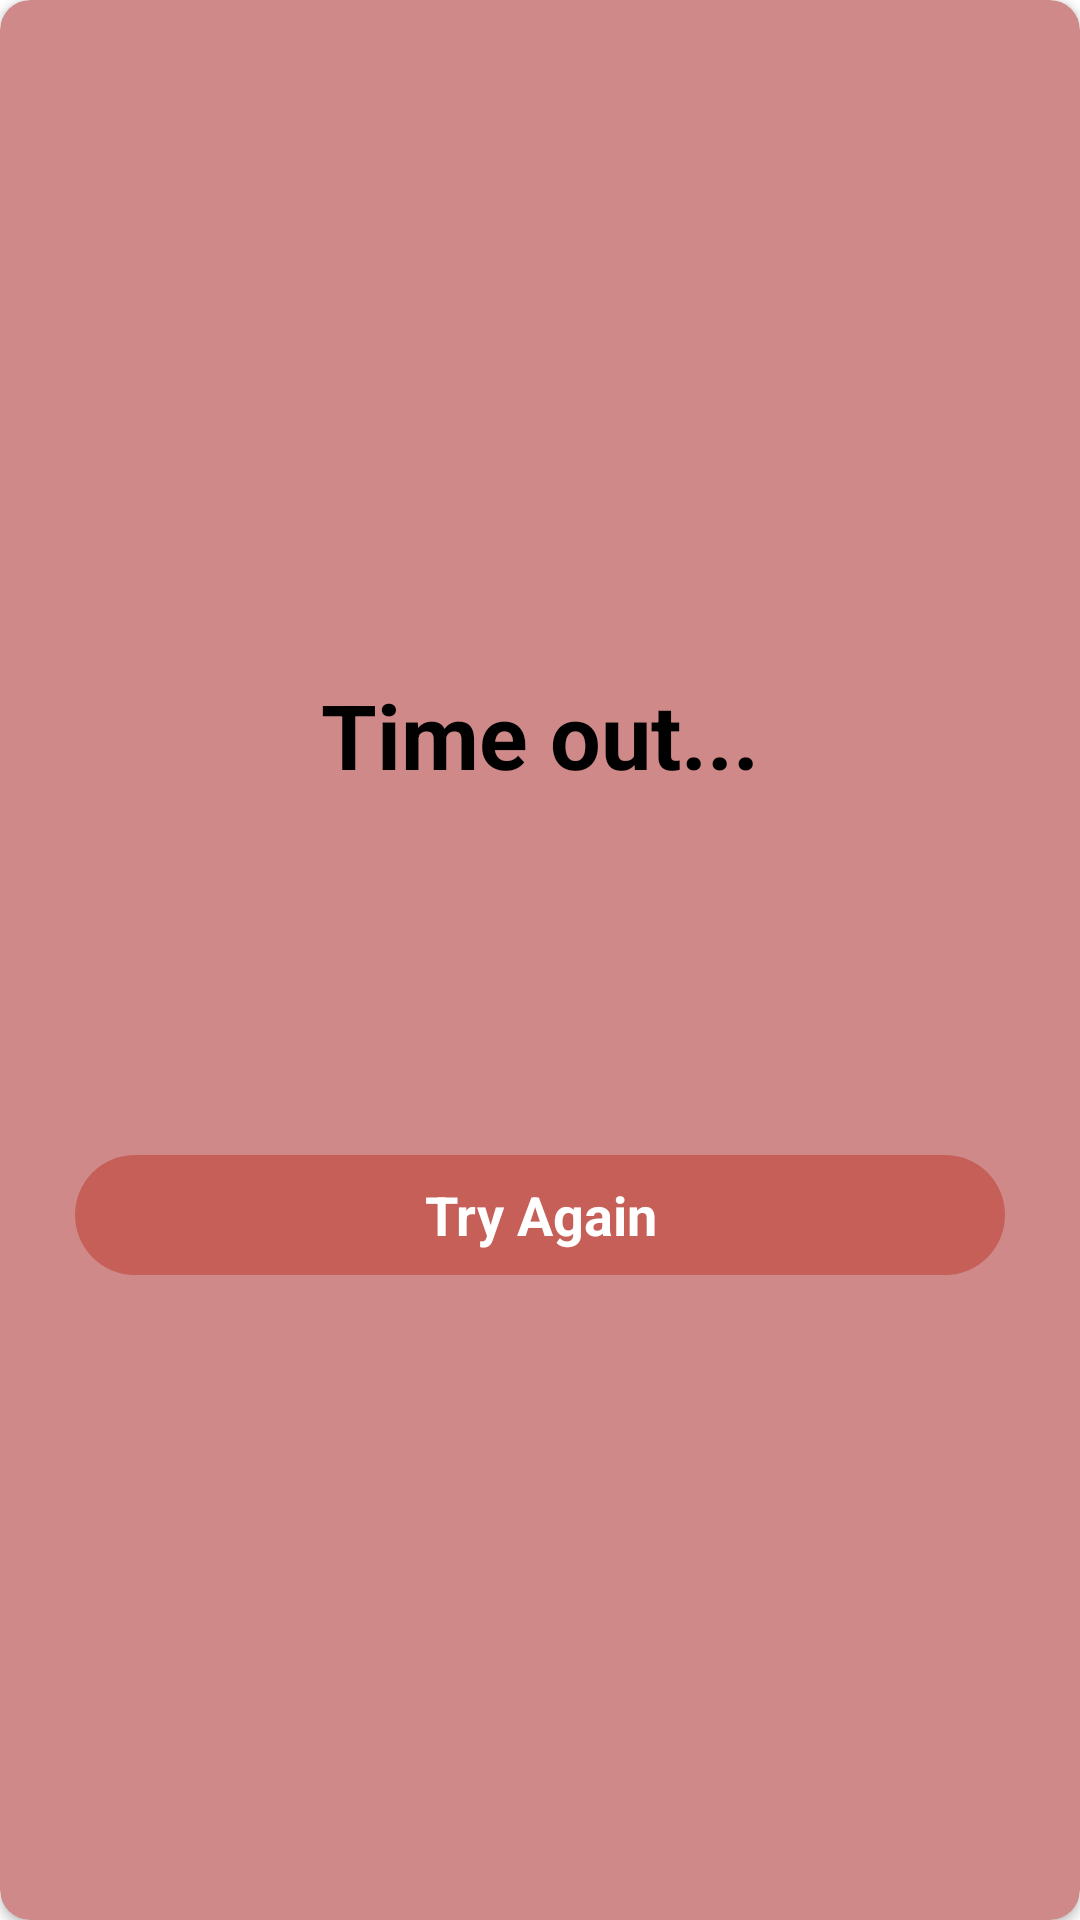

Produce the Android XML layout that renders to this screen, including the resource entries it uses.
<!-- AndroidManifest.xml: application theme Theme.0411_0127122_T2_V3USAFE -->
<!-- res/layout/time_out_dialog.xml -->
<?xml version="1.0" encoding="utf-8"?>
<androidx.cardview.widget.CardView xmlns:android="http://schemas.android.com/apk/res/android"
    android:layout_width="250dp"
    android:layout_height="250dp"
    android:layout_gravity="center"
    xmlns:app="http://schemas.android.com/apk/res-auto"
    app:cardBackgroundColor="#CF8989"
    app:cardCornerRadius="10dp">

    <LinearLayout
        android:layout_width="match_parent"
        android:layout_height="wrap_content"
        android:layout_gravity="center"
        android:gravity="center"
        android:orientation="vertical" >

        <TextView
            android:layout_width="match_parent"
            android:layout_height="wrap_content"
            android:layout_marginTop="10dp"
            android:gravity="center"
            android:text="@string/txt_time_out"
            android:textColor="@color/black"
            android:textSize="30sp"
            android:textStyle="bold" />

        <ImageView
            android:layout_width="80dp"
            android:layout_height="80dp"
            android:layout_gravity="center_horizontal"
            android:layout_marginTop="20dp"
            android:src="@drawable/ic_baseline_time_out_quiz"
            app:tint="#000000" />

        <LinearLayout
            android:id="@+id/btn_quiz_try_again"
            android:layout_width="match_parent"
            android:layout_height="40dp"
            android:layout_marginStart="25dp"
            android:layout_marginEnd="25dp"
            android:layout_marginTop="20dp"
            android:layout_marginRight="25dp"
            android:gravity="center"
            android:background="@drawable/quiz_btn_try_again">

        <TextView
            android:layout_width="wrap_content"
            android:layout_height="wrap_content"
            android:text="@string/btn_try_again"
            android:textColor="@color/white"
            android:textSize="18sp"
            android:textStyle="bold"
            android:gravity="center"/>

        </LinearLayout>


    </LinearLayout>
</androidx.cardview.widget.CardView>
<!-- resources referenced by this layout -->
<resources>
  <color name="black">#FF000000</color>
  <color name="white">#FFFFFFFF</color>
  <!-- drawable quiz_btn_try_again (drawable-v24) -->
  <?xml version="1.0" encoding="utf-8"?>
  <shape android:shape="rectangle" xmlns:android="http://schemas.android.com/apk/res/android">
  
      <solid android:color="#C55F58" />
      <corners android:radius="50dp" />
  </shape>
  <string name="btn_try_again">Try Again</string>
  <string name="txt_time_out">Time out...</string>
  <style name="Theme.0411_0127122_T2_V3USAFE" parent="Theme.MaterialComponents.DayNight.DarkActionBar">
          
          <item name="colorPrimary">@color/purple_500</item>
          <item name="colorPrimaryVariant">@color/purple_700</item>
          <item name="colorOnPrimary">@color/white</item>
          
          <item name="colorSecondary">@color/teal_200</item>
          <item name="colorSecondaryVariant">@color/teal_700</item>
          <item name="colorOnSecondary">@color/black</item>
          
          <item name="android:statusBarColor" tools:targetApi="l">?attr/colorPrimaryVariant</item>
          
      </style>
  <color name="purple_500">#FF6200EE</color>
  <color name="purple_700">#FF3700B3</color>
  <color name="teal_200">#FF03DAC5</color>
  <color name="teal_700">#FF018786</color>
</resources>
